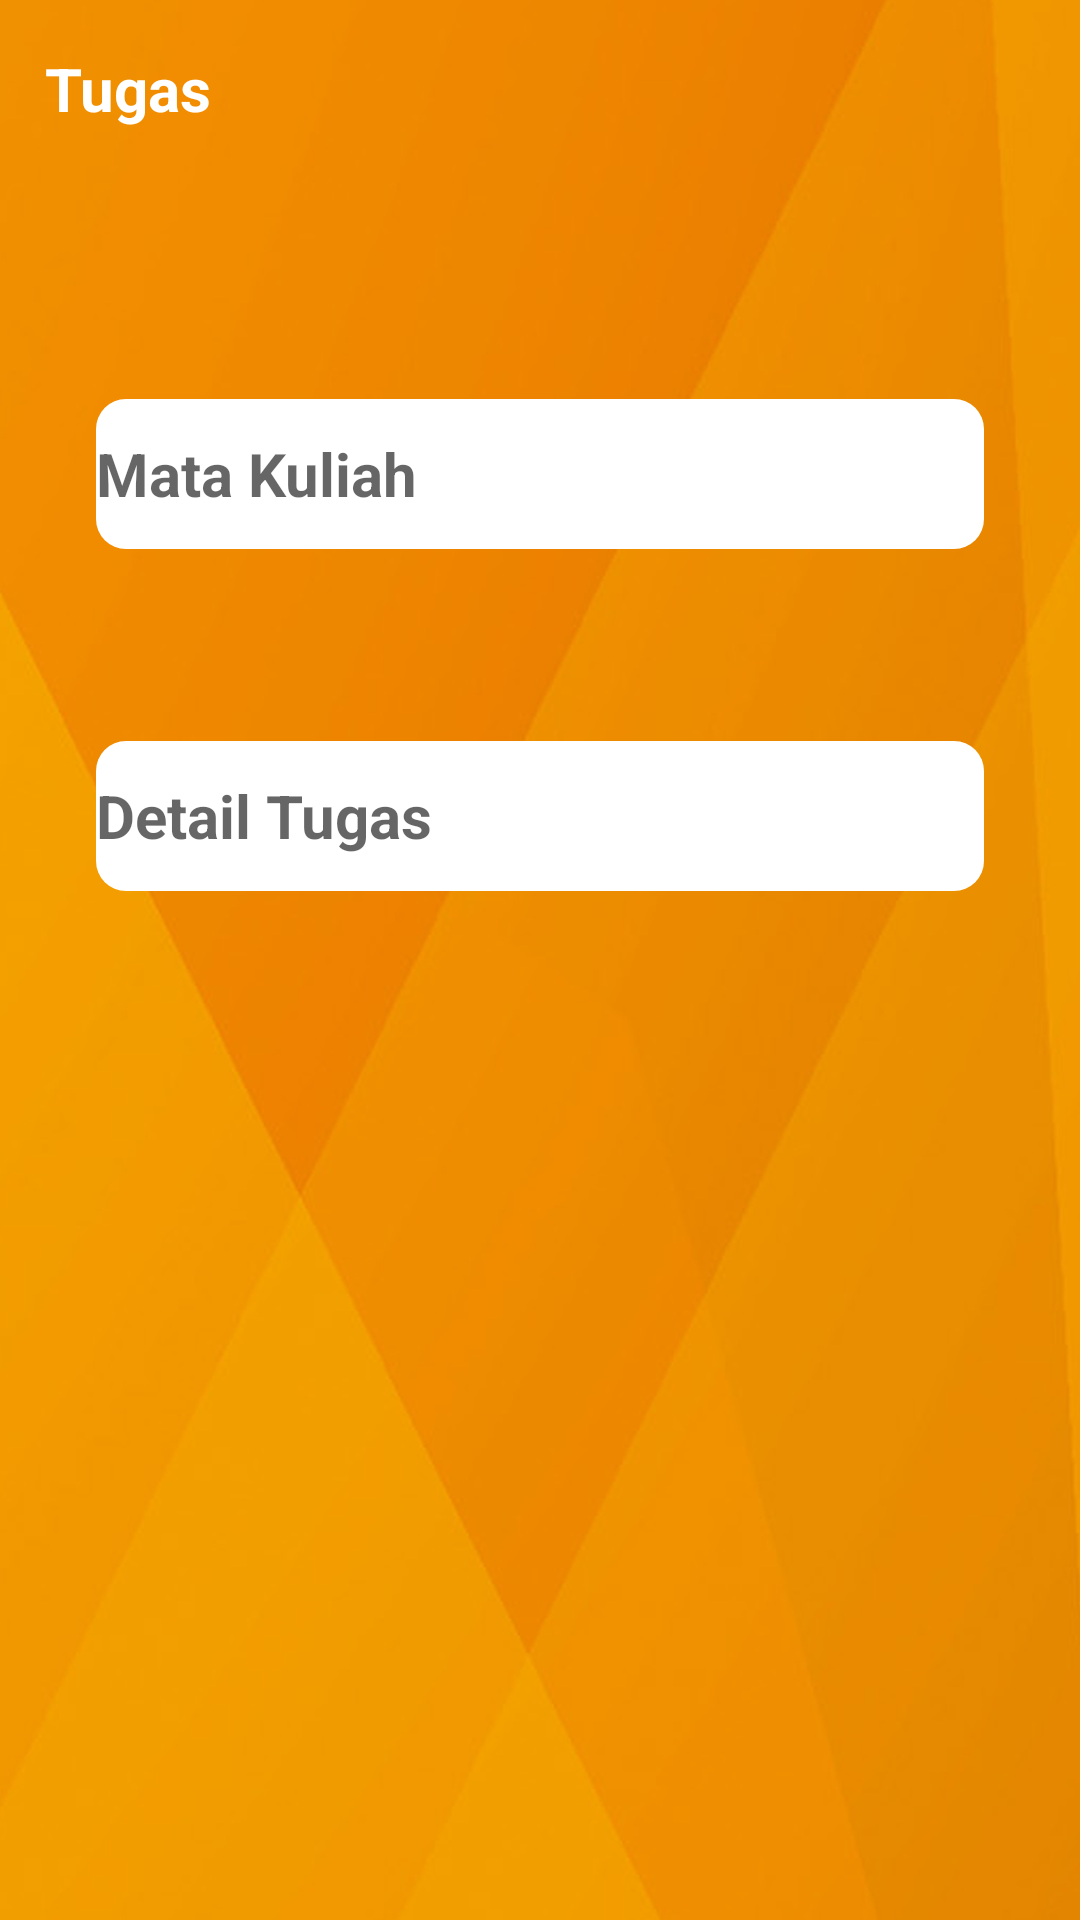

Produce the Android XML layout that renders to this screen, including the resource entries it uses.
<!-- AndroidManifest.xml: application theme AppTheme -->
<!-- res/layout/activity_detail_tugas.xml -->
<?xml version="1.0" encoding="utf-8"?>
<androidx.constraintlayout.widget.ConstraintLayout xmlns:android="http://schemas.android.com/apk/res/android"
    xmlns:app="http://schemas.android.com/apk/res-auto"
    xmlns:tools="http://schemas.android.com/tools"
    android:background="@drawable/bg_oren"
    android:scaleType="fitCenter"
    android:orientation="vertical"
    android:layout_width="match_parent"
    android:layout_height="match_parent"
    tools:context=".InputTugasActivity">

    <TextView
        android:id="@+id/textView2"
        android:layout_width="wrap_content"
        android:layout_height="wrap_content"
        android:layout_marginStart="16dp"
        android:layout_marginTop="16dp"
        android:layout_marginEnd="291dp"
        android:layout_marginBottom="45dp"
        android:text="Tugas"
        android:textColor="@android:color/white"
        android:textSize="20sp"
        android:textStyle="bold"
        app:layout_constraintBottom_toTopOf="@+id/txt_allmtKuliah"
        app:layout_constraintEnd_toEndOf="parent"
        app:layout_constraintStart_toStartOf="parent"
        app:layout_constraintTop_toTopOf="parent"
        tools:ignore="MissingConstraints" />

    <EditText
        android:id="@+id/txt_allmtKuliah"
        android:layout_width="0dp"
        android:layout_height="wrap_content"
        android:layout_marginStart="32dp"
        android:layout_marginTop="45dp"
        android:layout_marginEnd="32dp"
        android:background="@drawable/inputfield_style"
        android:ems="10"
        android:inputType="text"
        android:hint="Mata Kuliah"
        android:textSize="20sp"
        android:textStyle="bold"
        app:layout_constraintBottom_toTopOf="@+id/txt_alldetTugas"
        app:layout_constraintEnd_toEndOf="parent"
        app:layout_constraintStart_toStartOf="parent"
        app:layout_constraintTop_toBottomOf="@+id/textView2"
        tools:ignore="MissingConstraints" />

    <EditText
        android:id="@+id/txt_alldetTugas"
        android:layout_width="0dp"
        android:layout_height="wrap_content"
        android:layout_marginStart="32dp"
        android:layout_marginTop="64dp"
        android:layout_marginEnd="32dp"
        android:background="@drawable/inputfield_style"
        android:ems="10"
        android:inputType="text"
        android:hint="Detail Tugas"
        android:textSize="20sp"
        android:textStyle="bold"
        app:layout_constraintEnd_toEndOf="parent"
        app:layout_constraintStart_toStartOf="parent"
        app:layout_constraintTop_toBottomOf="@+id/txt_allmtKuliah" />


</androidx.constraintlayout.widget.ConstraintLayout>
<!-- resources referenced by this layout -->
<resources>
  <!-- drawable bg_oren: png bitmap (drawable, 149759 bytes) -->
  <!-- drawable inputfield_style (drawable) -->
  <?xml version="1.0" encoding="utf-8"?>
  <shape xmlns:android="http://schemas.android.com/apk/res/android">
      <corners
          android:bottomLeftRadius="10dp"
          android:bottomRightRadius="10dp"
          android:radius="15dp"
          android:topLeftRadius="10dp"
          android:topRightRadius="10dp"/>
  
      <size
          android:height="50dp"/>
  
      <solid
          android:color="@color/cardview_light_background"/>
  </shape>
  <style name="AppTheme" parent="Theme.AppCompat.Light.DarkActionBar">
          
          <item name="colorPrimary">@color/colorPrimary</item>
          <item name="colorPrimaryDark">@color/colorPrimaryDark</item>
          <item name="colorAccent">@color/colorAccent</item>
          <item name="android:navigationBarColor">@color/colorPrimary</item>
      </style>
  <color name="colorPrimary">#EF8129</color>
  <color name="colorPrimaryDark">#EF8129</color>
  <color name="colorAccent">#A85213</color>
</resources>
